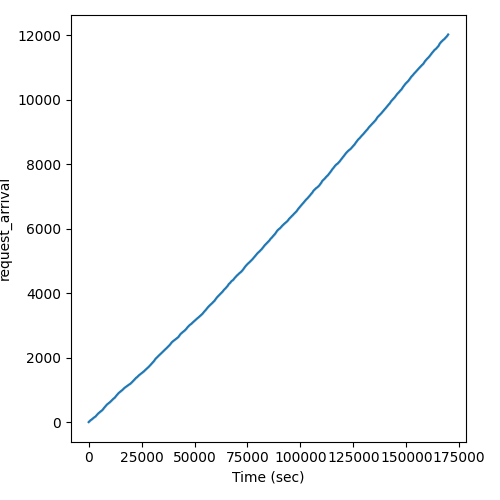

Values plotted in this chart, from the file beside it:
Time (sec), request_arrival
0.0, 1
0.0, 2
0.0, 3
0.0, 4
0.0, 5
0.0, 6
0.0, 7
0.0, 8
0.0, 9
0.0, 10
144.0, 11
144.0, 12
144.0, 13
144.0, 14
144.0, 15
144.0, 16
144.0, 17
144.0, 18
144.0, 19
144.0, 20
144.0, 21
144.0, 22
144.0, 23
144.0, 24
144.0, 25
144.0, 26
288, 27
288, 28
288, 29
432.0, 30
432.0, 31
432.0, 32
432.0, 33
432.0, 34
432.0, 35
432.0, 36
432.0, 37
432.0, 38
576.0, 39
576.0, 40
576.0, 41
576.0, 42
576.0, 43
576.0, 44
576.0, 45
576.0, 46
720.0, 47
720.0, 48
720.0, 49
720.0, 50
720.0, 51
720.0, 52
720.0, 53
720.0, 54
720.0, 55
720.0, 56
720.0, 57
720.0, 58
720.0, 59
720.0, 60
... 11,971 more rows
